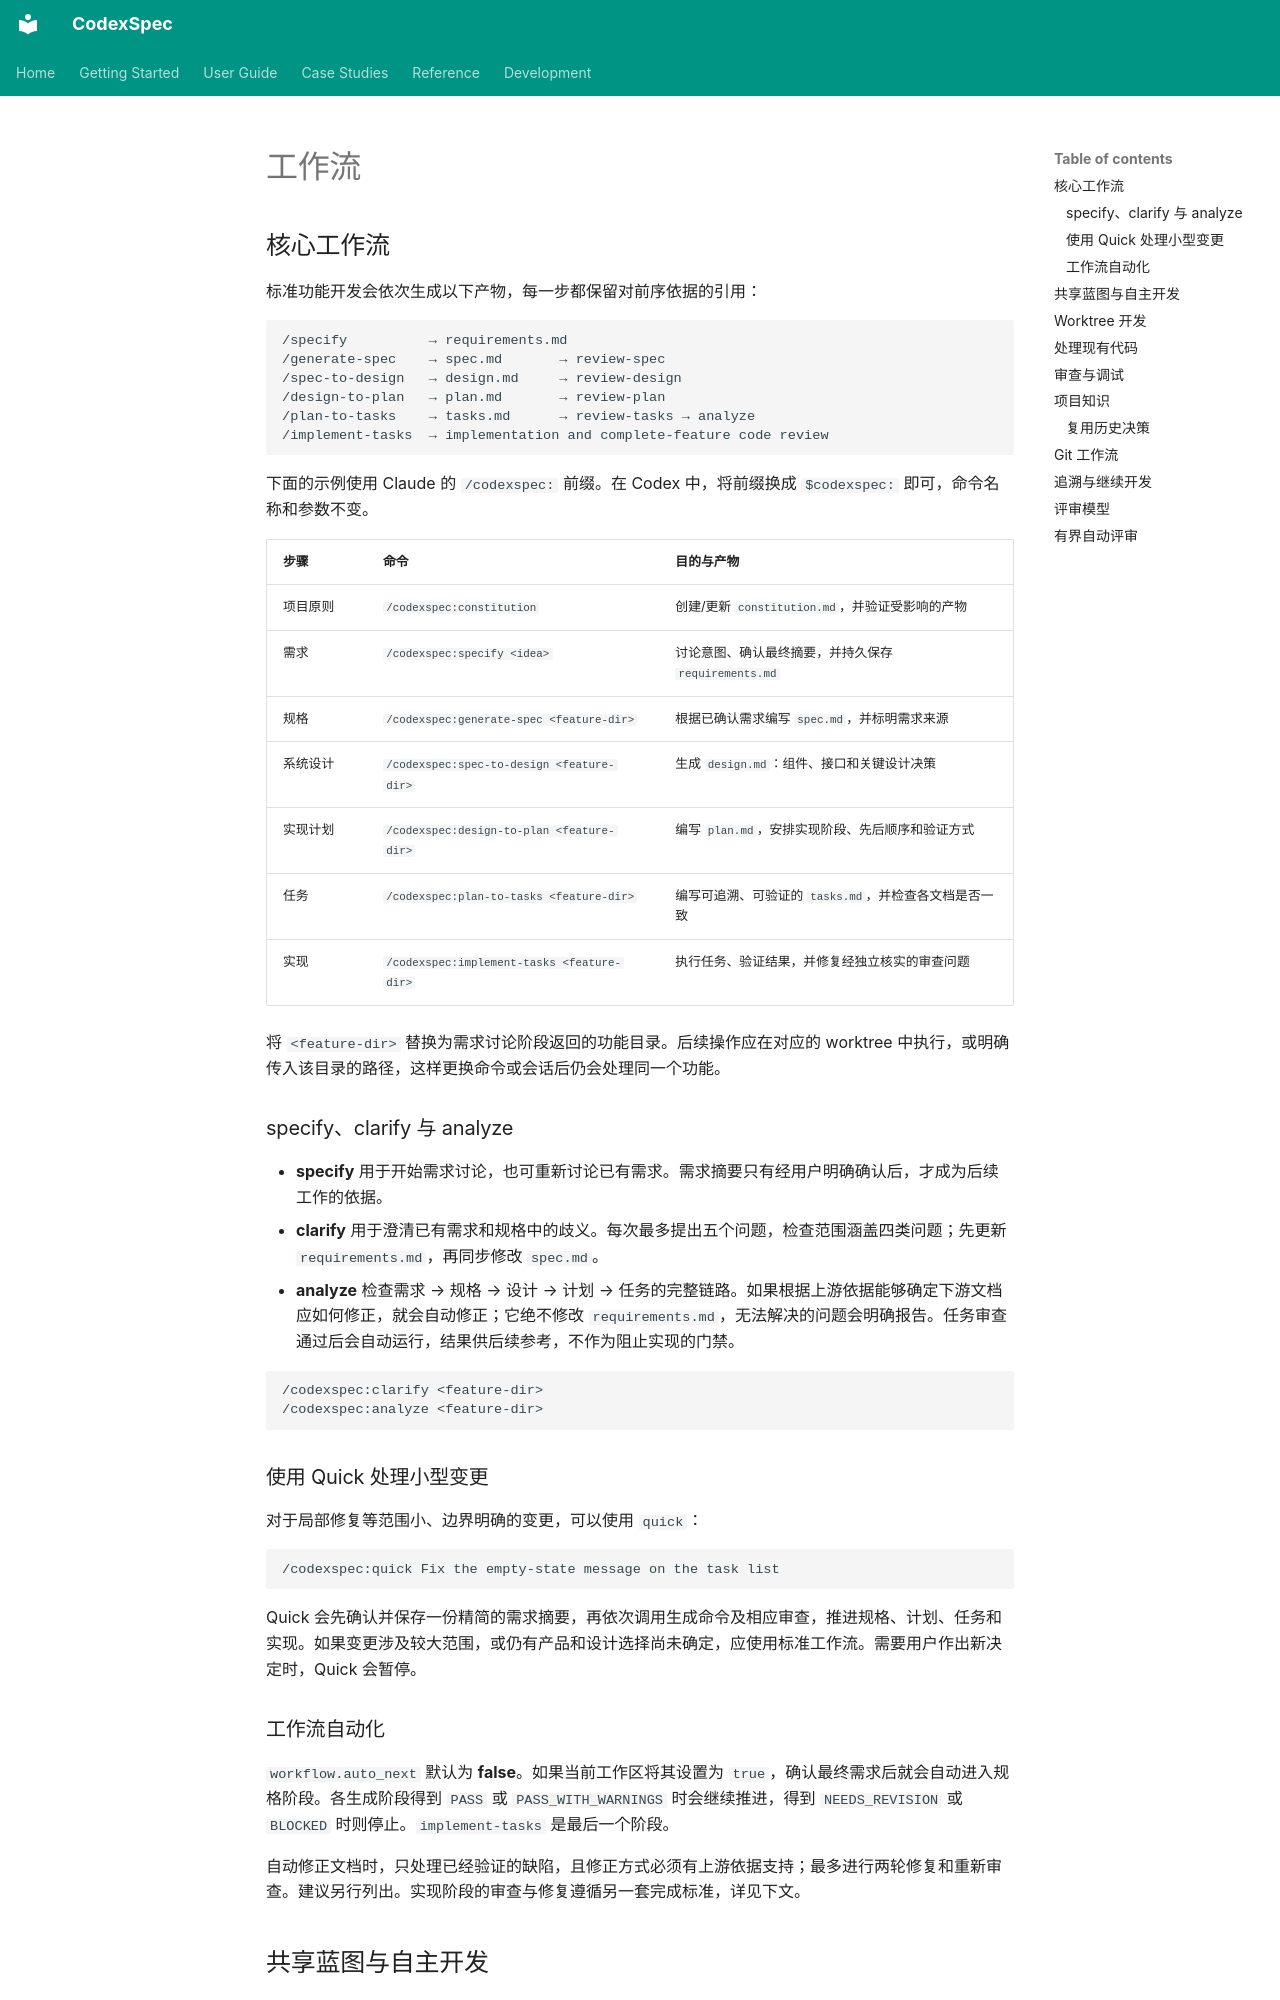

repository: Zts0hg/codexspec · page: zh/user-guide/workflow/index.html · generator: mkdocs

# 工作流

<a id="core-workflow"></a>

## 核心工作流

标准功能开发会依次生成以下产物，每一步都保留对前序依据的引用：

```text
/specify          → requirements.md
/generate-spec    → spec.md       → review-spec
/spec-to-design   → design.md     → review-design
/design-to-plan   → plan.md       → review-plan
/plan-to-tasks    → tasks.md      → review-tasks → analyze
/implement-tasks  → implementation and complete-feature code review
```

下面的示例使用 Claude 的 `/codexspec:` 前缀。在 Codex 中，将前缀换成 `$codexspec:` 即可，命令名称和参数不变。

| 步骤 | 命令 | 目的与产物 |
|------|---------|--------------------|
| 项目原则 | `/codexspec:constitution` | 创建/更新 `constitution.md`，并验证受影响的产物 |
| 需求 | `/codexspec:specify <idea>` | 讨论意图、确认最终摘要，并持久保存 `requirements.md` |
| 规格 | `/codexspec:generate-spec <feature-dir>` | 根据已确认需求编写 `spec.md`，并标明需求来源 |
| 系统设计 | `/codexspec:spec-to-design <feature-dir>` | 生成 `design.md`：组件、接口和关键设计决策 |
| 实现计划 | `/codexspec:design-to-plan <feature-dir>` | 编写 `plan.md`，安排实现阶段、先后顺序和验证方式 |
| 任务 | `/codexspec:plan-to-tasks <feature-dir>` | 编写可追溯、可验证的 `tasks.md`，并检查各文档是否一致 |
| 实现 | `/codexspec:implement-tasks <feature-dir>` | 执行任务、验证结果，并修复经独立核实的审查问题 |

将 `<feature-dir>` 替换为需求讨论阶段返回的功能目录。后续操作应在对应的 worktree 中执行，或明确传入该目录的路径，这样更换命令或会话后仍会处理同一个功能。

<a id="specify-clarify-and-analyze"></a>

### specify、clarify 与 analyze

- **specify** 用于开始需求讨论，也可重新讨论已有需求。需求摘要只有经用户明确确认后，才成为后续工作的依据。
- **clarify** 用于澄清已有需求和规格中的歧义。每次最多提出五个问题，检查范围涵盖四类问题；先更新 `requirements.md`，再同步修改 `spec.md`。
- **analyze** 检查需求 → 规格 → 设计 → 计划 → 任务的完整链路。如果根据上游依据能够确定下游文档应如何修正，就会自动修正；它绝不修改 `requirements.md`，无法解决的问题会明确报告。任务审查通过后会自动运行，结果供后续参考，不作为阻止实现的门禁。

```text
/codexspec:clarify <feature-dir>
/codexspec:analyze <feature-dir>
```

<a id="small-changes-with-quick"></a>

### 使用 Quick 处理小型变更

对于局部修复等范围小、边界明确的变更，可以使用 `quick`：

```text
/codexspec:quick Fix the empty-state message on the task list
```

Quick 会先确认并保存一份精简的需求摘要，再依次调用生成命令及相应审查，推进规格、计划、任务和实现。如果变更涉及较大范围，或仍有产品和设计选择尚未确定，应使用标准工作流。需要用户作出新决定时，Quick 会暂停。

<a id="workflow-automation"></a>

### 工作流自动化

`workflow.auto_next` 默认为 **false**。如果当前工作区将其设置为 `true`，确认最终需求后就会自动进入规格阶段。各生成阶段得到 `PASS` 或 `PASS_WITH_WARNINGS` 时会继续推进，得到 `NEEDS_REVISION` 或 `BLOCKED` 时则停止。`implement-tasks` 是最后一个阶段。

自动修正文档时，只处理已经验证的缺陷，且修正方式必须有上游依据支持；最多进行两轮修复和重新审查。建议另行列出。实现阶段的审查与修复遵循另一套完成标准，详见下文。

<a id="shared-blueprint-and-autonomous-development"></a>
